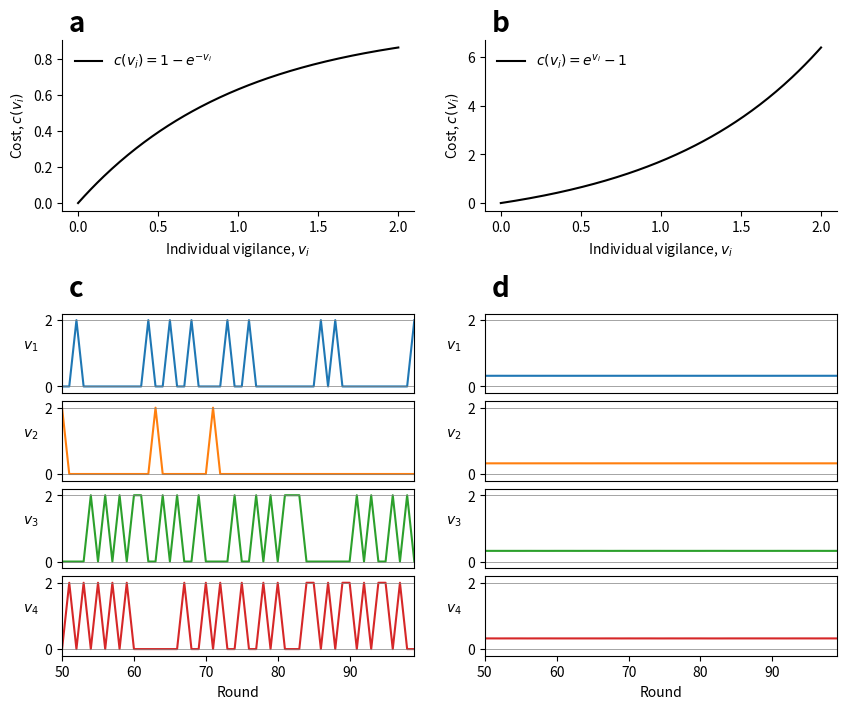

This chart was generated by the following Python code: (Note: this script raises an exception after producing the figure.)
import numpy as np
from scipy.optimize import minimize_scalar
import matplotlib.pyplot as plt
import matplotlib.gridspec as gridspec


# ── Model ────────────────────────────────────────────────────────────

def cost(v, alpha, e, eps=0.1, cost_scale=1.0):
    if abs(alpha) < 1e-10:
        return cost_scale * v
    return cost_scale * (np.exp(alpha * v) - 1) / alpha


def benefit(S, r):
    return r * (1 - np.exp(-S))


def best_response(e_i, S_others, alpha, r, v_max, cost_scale):
    res = minimize_scalar(
        lambda v: -(benefit(S_others + v, r)
                     - cost(v, alpha, e_i, cost_scale=cost_scale)),
        bounds=(0, v_max), method="bounded",
    )
    return res.x

def get_group_fitness(vigilances, energies, alpha, r, cost_scale):
    S = vigilances.sum()
    b = benefit(S, r)
    total = 0.0
    N = len(vigilances)
    for i in range(N):
        total += b - cost(vigilances[i], alpha, energies[i], cost_scale=cost_scale)
    return total

def cooperative_best_response(i, vigilances, energies, alpha, r, v_max, cost_scale):
    """Vigilance for i that maximises mean group fitness."""
    N = len(vigilances)

    def neg_group_fitness(v_i):
        vigilances_temp = np.copy(vigilances)
        vigilances_temp[i] = v_i
        return -get_group_fitness(vigilances_temp, energies, alpha, r, cost_scale)
    
    res = minimize_scalar(
        neg_group_fitness,
        bounds=(0, v_max), method="bounded",
    )
    return res.x

    
def simulate(N, alpha, r, gamma, m, e_max, e_init, v_max,
             cost_scale, n_rounds, seed, group_type='selfish'):
    rng = np.random.default_rng(seed)
    energies = np.full(N, e_init) + rng.uniform(-0.5, 0.5, N)
    vigilances = rng.uniform(0.1, 1.0, N)
    hist_v = np.zeros((n_rounds, N))

    for t in range(n_rounds):
        # Choose individuals based on energetic state: higher energy individuals update first
        energy_order = np.argsort(energies)[::-1]
        
        # Each turn, find the equilibrium anew
        vigilances = np.zeros(N)

        # Run this turn until we reach an equilirium
        delta = True
        while delta == True:
            vigilances_initial = vigilances.copy()
            for i in energy_order:
                if group_type == 'cooperative':
                    vigilances[i] = cooperative_best_response(
                        i, vigilances, energies, alpha, r, v_max, cost_scale)
                elif group_type == 'selfish':
                    S_others = vigilances.sum() - vigilances[i]
                    vigilances[i] = best_response(
                        energies[i], S_others, alpha, r, v_max, cost_scale)
            delta = np.linalg.norm(vigilances - vigilances_initial) > 1e-3

        hist_v[t] = vigilances.copy()

        for i in range(N):
            foraging = np.exp(-vigilances[i])
            gain = gamma * foraging * rng.exponential(1.0)
            energies[i] = np.clip(energies[i] + gain - m, 0, e_max)

    return hist_v


# ── Simulate with N=4 ───────────────────────────────────────────────


def sim_and_plot(group_type):

    shared = dict(N=4, gamma=1, m=0.3, e_max=10.0,
                  e_init=5.0, v_max=2, n_rounds=100, seed=42)

    if group_type == 'cooperative':
        r = .5
        shared['r'] = r
        shared['group_type'] = 'cooperative'
    elif group_type == 'selfish':
        r = 5.0
        shared['r'] = r
        shared['group_type'] = 'selfish'

    cost_scale_convex = 1.0
    cost_scale_concave = 1.0

    hv_convex = simulate(alpha=1.0, cost_scale=cost_scale_convex, **shared)
    hv_concave = simulate(alpha=-1.0, cost_scale=cost_scale_concave, **shared)

    burnin = 50


    # ── Diagnostics ─────────────────────────────────────────────────────

    v_cx = hv_convex[burnin:]
    print(f"Convex:  mean v = {v_cx.mean():.3f}, "
        f"range = [{v_cx.min():.3f}, {v_cx.max():.3f}]")

    v_cc = hv_concave[burnin:]
    sentinel_idx = np.argmax(hv_concave[burnin:], axis=1)
    switches = np.sum(sentinel_idx[1:] != sentinel_idx[:-1])
    print(f"Concave: sentinel v = {v_cc.max(axis=1).mean():.3f}, "
        f"switches = {switches}")


    # ── Figure ──────────────────────────────────────────────────────────

    N = shared["N"]
    v_max = shared["v_max"]

    fig = plt.figure(figsize=(10, 8))
    gs = gridspec.GridSpec(2, 2, figure=fig,
                        height_ratios=[1, 2],
                        # Add some guttering
                        hspace=0.4, wspace=0.2)


    # Top-left: concave cost curves
    ax_cc = fig.add_subplot(gs[0, 0])
    v_arr = np.linspace(0, v_max, 200)
    e_low, e_high = 2, 5
    
    ax_cc.plot(v_arr, cost(v_arr, alpha=-1.0, e=e_high, cost_scale=cost_scale_concave), color="black",
         label=r'$c(v_i) = 1-e^{-v_i}$')
    ax_cc.set_xlabel('Individual vigilance, $v_i$')
    ax_cc.set_ylabel('Cost, $c(v_i)$')
    ax_cc.legend()

    # Top-right: convex cost curves
    ax_cx = fig.add_subplot(gs[0, 1])
    ax_cx.plot(v_arr, cost(v_arr, alpha=1.0, e=e_high, cost_scale=cost_scale_convex), color="black",
         label=r'$c(v_i) = e^{v_i} - 1$')
    ax_cx.set_xlabel('Individual vigilance, $v_i$')
    ax_cx.set_ylabel('Cost, $c(v_i)$')

    # Set ylims to 0 and 5 for both plots

    ax_cx.legend()

    # Bottom-left: concave -> turn-taking, N=4 subpanels
    ax_bl = fig.add_subplot(gs[1, 0])
    # Remove all spines and ticks from the main bottom-left panel
    ax_bl.spines['top'].set_visible(False)
    ax_bl.spines['right'].set_visible(False)
    ax_bl.spines['bottom'].set_visible(False)
    ax_bl.spines['left'].set_visible(False)
    ax_bl.set_xticks([])
    ax_bl.set_yticks([])

    gs_bl = gs[1, 0].subgridspec(N, 1, hspace=0.1)
    t = np.arange(burnin, shared["n_rounds"])
    colors = ['#1f77b4', '#ff7f0e', '#2ca02c', '#d62728']


    for i in range(N):
        ax = fig.add_subplot(gs_bl[i])
        ax.plot(t, hv_concave[burnin:, i], lw=1.5, color=colors[i])
        ax.set_ylim(-0.2, v_max + 0.2)
        
        ax.set_xlim(t[0], t[-1])
        for spine in ax.spines.values():
            spine.set_visible(True)
        if i < N - 1:
            ax.set_xticklabels([])
            ax.set_xticks([])
        else:
            ax.set_xlabel('Round')
        ax.set_yticks([0, v_max])

        ax.set_ylabel(f'$v_{i+1}$', rotation=0, labelpad=10)
        # Plot hline at x=0 
        ax.axhline(0, color='gray', lw=0.5)
        ax.axhline(2, color='gray', lw=0.5)

    ax_br = fig.add_subplot(gs[1, 1])
    ax_br.spines['top'].set_visible(False)
    ax_br.spines['right'].set_visible(False)
    ax_br.spines['bottom'].set_visible(False)
    ax_br.spines['left'].set_visible(False)     
    ax_br.set_xticks([])
    ax_br.set_yticks([])

    # Bottom-right: convex -> many-eyes, N=4 subpanels
    gs_br = gs[1, 1].subgridspec(N, 1, hspace=0.1)

    for i in range(N):
        ax = fig.add_subplot(gs_br[i])
        ax.plot(t, hv_convex[burnin:, i], lw=1.5, color=colors[i])
        ax.set_ylim(-0.2, v_max + 0.2)
        ax.set_xlim(t[0], t[-1])
        for spine in ax.spines.values():
            spine.set_visible(True)
        if i < N - 1:
            ax.set_xticklabels([])
            ax.set_xticks([])
        else:
            ax.set_xlabel('Round')
        ax.set_yticks([0, v_max])
        ax.set_ylabel(f'$v_{i+1}$', rotation=0, labelpad=10)
        ax.axhline(0, color='gray', lw=0.5)
        ax.axhline(2, color='gray', lw=0.5)


    # Extract axes from gridspec
    ax_cc.annotate("a", xy=(0.02, 1.05), xycoords='axes fraction',
                fontsize=20, fontweight='bold')
    ax_cx.annotate("b", xy=(0.02, 1.05), xycoords='axes fraction',
                fontsize=20, fontweight='bold')
    ax_bl.annotate("c", xy=(0.02, 1.05), xycoords='axes fraction',
                    fontsize=20, fontweight='bold')
    ax_br.annotate("d", xy=(0.02, 1.05), xycoords='axes fraction',
                    fontsize=20, fontweight='bold')


    # Remove top and right spines from top two axes
    for ax in (ax_cc, ax_cx):
        ax.spines["top"].set_visible(False)
        ax.spines["right"].set_visible(False)

    # remove legend box
    ax_cc.legend(frameon=False)
    ax_cx.legend(frameon=False)

    plt.tight_layout()

    plt.savefig('images/fig_turn_taking_si_energetic_ordering_{}.png'.format(group_type), dpi=600, bbox_inches='tight')

    plt.show()

if __name__ == "__main__":
    #sim_and_plot('cooperative')
    sim_and_plot('selfish')
